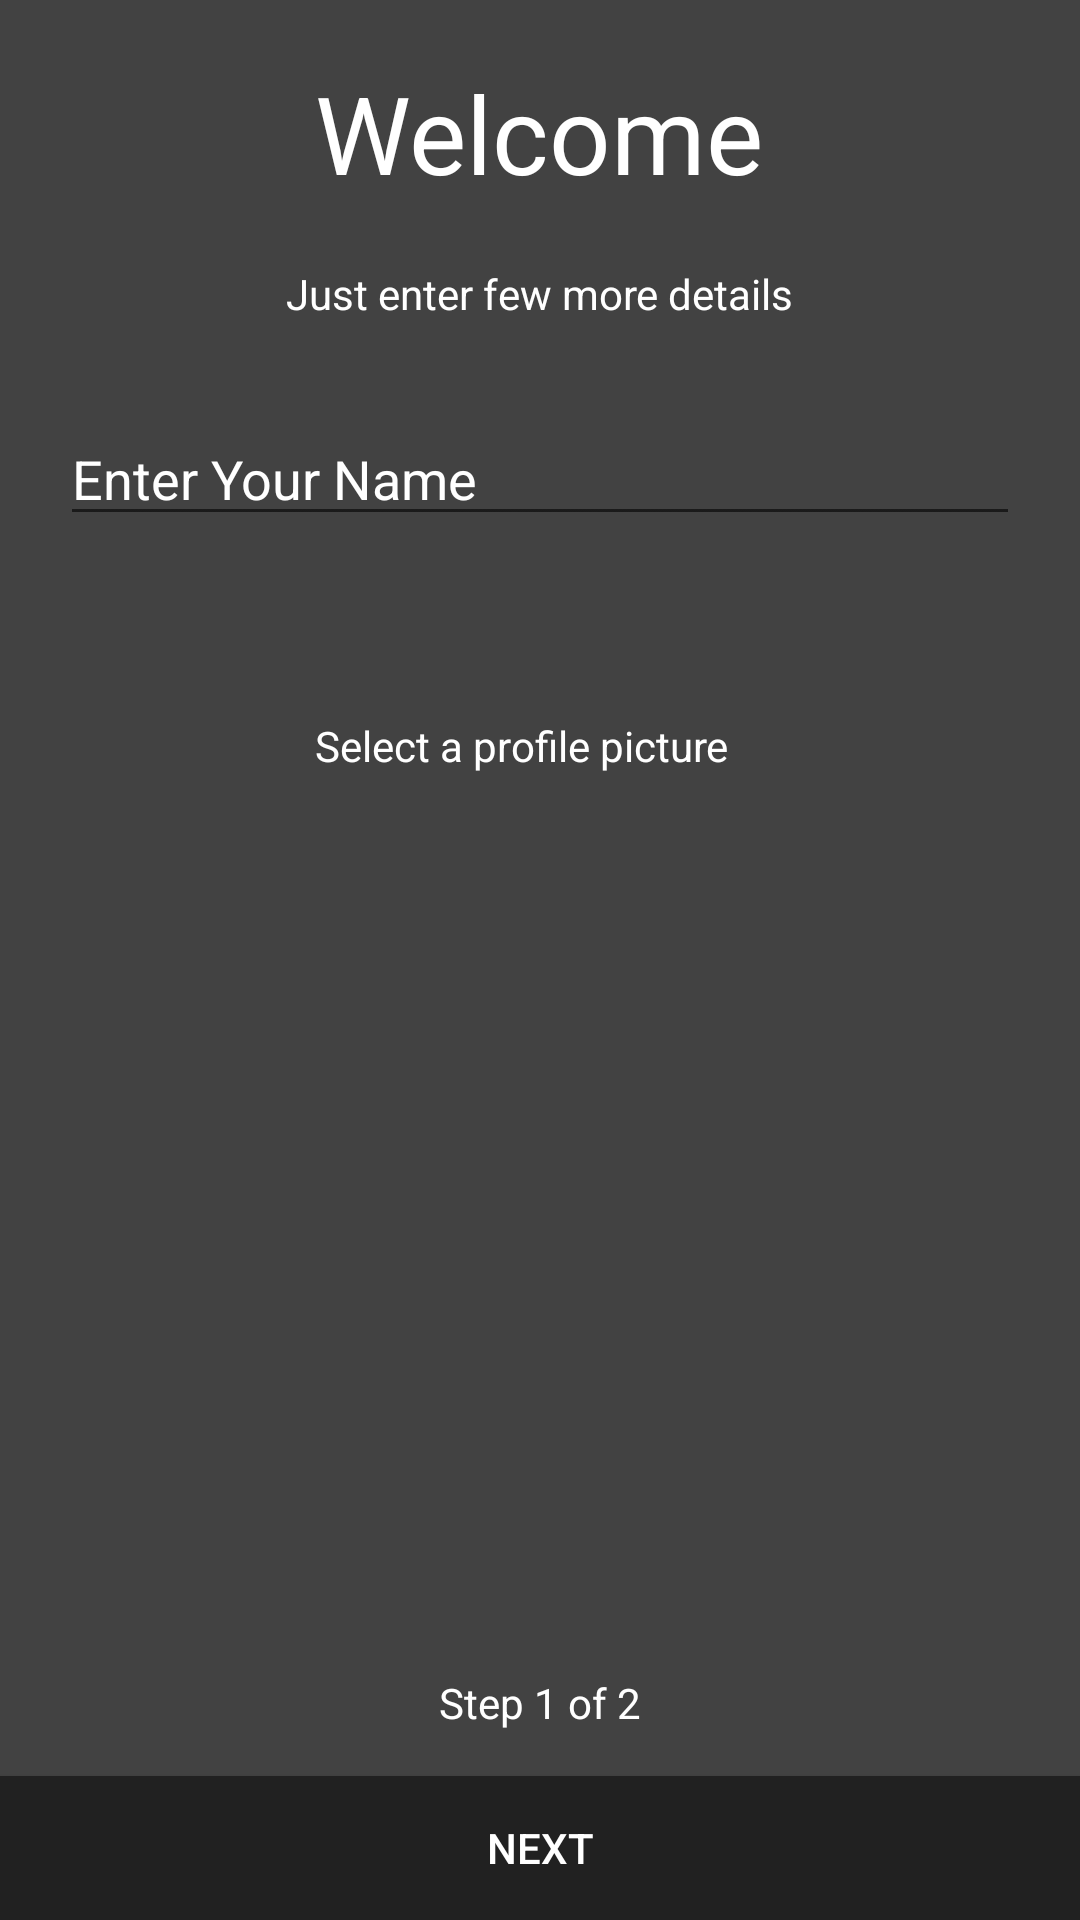

Reconstruct the res/layout file that produces this screen, plus the resources it refers to.
<!-- AndroidManifest.xml: application theme AppThem -->
<!-- res/layout/activity_registration.xml -->
<?xml version="1.0" encoding="utf-8"?>
<RelativeLayout xmlns:android="http://schemas.android.com/apk/res/android"
    xmlns:app="http://schemas.android.com/apk/res-auto"
    xmlns:tools="http://schemas.android.com/tools"
    android:layout_width="match_parent"
    android:layout_height="match_parent"
    tools:context="com.technova.help.RegistrationActivity">

    <LinearLayout
        android:layout_width="match_parent"
        android:layout_height="match_parent"
        android:background="#424242"
        android:gravity="center_horizontal"
        android:orientation="vertical"
        android:layout_alignParentTop="true"
        android:layout_alignParentLeft="true"
        android:layout_alignParentStart="true">

        <TextView
            android:layout_width="wrap_content"
            android:layout_height="wrap_content"
            android:layout_marginTop="10dp"
            android:padding="10dp"
            android:text="Welcome"
            android:textColor="#FFF"
            android:theme="@style/ThemeOverlay.MyTitleText" />

        <TextView
            android:layout_width="wrap_content"
            android:layout_height="wrap_content"
            android:padding="10dp"
            android:text="Just enter few more details"
            android:textColor="#FFF" />

        <EditText
            android:id="@+id/editTextNewUserName"
            android:layout_width="match_parent"
            android:layout_height="wrap_content"
            android:layout_margin="20dp"
            android:hint="Enter Your Name"
            android:maxLines="1"
            android:textColor="#fff"
            android:textColorHighlight="#fff"
            android:textColorHint="#FFF" />
        <LinearLayout
            android:layout_width="match_parent"
            android:layout_marginTop="10dp"
            android:layout_height="wrap_content">

            <ImageButton
                android:id="@+id/imageButtonNewUserProfile"
                android:layout_width="80dp"
                android:background="@drawable/profile_icon"
                android:layout_height="80dp"
                android:layout_marginLeft="10dp" />

            <TextView
                android:layout_width="wrap_content"
                android:layout_height="match_parent"
                android:layout_margin="5dp"
                android:gravity="center_vertical"
                android:padding="10dp"
                android:text="Select a profile picture"
                android:textColor="#FFF" />
        </LinearLayout>


        <TextView
            android:id="@+id/textViewNewuserPreview"
            android:layout_width="wrap_content"
            android:layout_height="wrap_content"
            android:padding="10dp"
            android:text="Your Profile"
            android:visibility="gone"
            android:textColor="#FFF" />

        <android.support.v7.widget.CardView
            android:id="@+id/cardViewNewUser"
            android:layout_width="match_parent"
            android:layout_height="wrap_content"
            android:layout_margin="10dp"
            android:visibility="gone"
            android:padding="10dp"
            app:cardCornerRadius="20dp">

            <LinearLayout
                android:layout_width="match_parent"
                android:background="#616161"
                android:layout_height="wrap_content">

                <de.hdodenhof.circleimageview.CircleImageView
                    android:id="@+id/imageViewNewUserImage"
                    android:layout_width="100dp"
                    android:layout_height="100dp"
                    android:layout_margin="10dp"
                    app:civ_border_width="3dp"
                    android:background="@drawable/profile"
                    android:padding="5dp" />

                <LinearLayout
                    android:layout_width="match_parent"
                    android:layout_height="wrap_content"
                    android:orientation="vertical">

                    <TextView
                        android:layout_width="match_parent"
                        android:layout_height="wrap_content"
                        android:layout_marginLeft="5dp"
                        android:layout_marginTop="5dp"
                        android:padding="3dp"
                        android:text="Name:" />
                    <TextView
                        android:id="@+id/textViewName"
                        android:layout_width="match_parent"
                        android:layout_height="wrap_content"
                        android:layout_marginLeft="5dp"
                        android:layout_marginBottom="5dp"
                        android:padding="5dp"
                        android:text="Name"
                        android:textSize="20sp"
                        android:textStyle="bold" />

                    <TextView
                        android:layout_width="match_parent"
                        android:layout_height="wrap_content"
                        android:layout_marginLeft="10dp"
                        android:text="Number:" />
                    <TextView
                        android:id="@+id/textViewNo"
                        android:layout_width="match_parent"
                        android:layout_height="wrap_content"
                        android:layout_marginLeft="5dp"
                        android:padding="5dp"
                        android:text="number" />
                </LinearLayout>
            </LinearLayout>
        </android.support.v7.widget.CardView>

    </LinearLayout>

    <RelativeLayout
        android:layout_width="match_parent"
        android:layout_height="wrap_content"
        android:layout_alignParentBottom="true">

        <LinearLayout
            android:layout_width="match_parent"
            android:layout_height="wrap_content"
            android:orientation="vertical">

            <TextView
                android:layout_width="match_parent"
                android:layout_height="wrap_content"
                android:gravity="center"
                android:padding="15dp"
                android:text="Step 1 of 2"
                android:textColor="#FFF" />

            <Button
                android:id="@+id/RegButtonNext"
                android:layout_width="match_parent"
                android:layout_height="wrap_content"
                android:background="#212121"
                android:padding="10dp"
                android:text="Next"
                android:textColor="#FFF" />
        </LinearLayout>

    </RelativeLayout>


    <LinearLayout
        android:id="@+id/signed_in_buttons"
        android:layout_width="fill_parent"
        android:layout_height="wrap_content"
        android:layout_gravity="bottom"
        android:layout_marginBottom="20dp"
        android:orientation="vertical"
        android:paddingLeft="16dp"
        android:paddingRight="16dp"
        android:visibility="gone">

        <Button
            android:id="@+id/sign_out_button"
            android:layout_width="match_parent"
            android:layout_height="wrap_content"
            android:text="Sign Out"
            android:theme="@style/ThemeOverlay.MyDarkButton" />

        <TextView
            android:id="@+id/tv_status"
            style="@style/ThemeOverlay.MyTextDetail"
            android:layout_gravity="center"
            android:text="Logged in !"
            android:textAppearance="@style/TextAppearance.AppCompat.Body2"
            android:textColor="@color/colorAccent" />
    </LinearLayout>


</RelativeLayout>
<!-- resources referenced by this layout -->
<resources>
  <color name="colorAccent">#424242</color>
  <!-- drawable profile: png bitmap (drawable, 627 bytes) -->
  <style name="ThemeOverlay.MyDarkButton" parent="ThemeOverlay.AppCompat.Dark">
          <item name="colorButtonNormal">@color/colorAccent</item>
          <item name="android:layout_marginRight">4dp</item>
          <item name="android:layout_marginLeft">4dp</item>
          <item name="android:textColor">@android:color/white</item>
      </style>
  <style name="ThemeOverlay.MyTextDetail" parent="AppTheme">
          <item name="android:layout_width">wrap_content</item>
          <item name="android:layout_height">wrap_content</item>
          <item name="android:fadeScrollbars">true</item>
          <item name="android:gravity">center</item>
          <item name="android:maxLines">5</item>
          <item name="android:padding">4dp</item>
          <item name="android:scrollbars">vertical</item>
          <item name="android:textSize">14sp</item>
      </style>
  <style name="ThemeOverlay.MyTitleText" parent="AppTheme">
          <item name="android:gravity">center</item>
          <item name="android:textSize">36sp</item>
      </style>
  <style name="AppThem" parent="Theme.AppCompat.Light.NoActionBar">
          
          <item name="colorPrimary">#9E9E9E</item>
          <item name="colorPrimaryDark">#212121</item>
          <item name="colorAccent">#FFFFFF</item>
      </style>
  <style name="AppTheme" parent="Theme.AppCompat.Light.DarkActionBar">
          
          <item name="colorPrimary">@color/colorPrimary</item>
          <item name="colorPrimaryDark">@color/colorPrimaryDark</item>
          <item name="colorAccent">@color/colorAccent</item>
      </style>
  <color name="colorPrimary">#9E9E9E</color>
  <color name="colorPrimaryDark">#616161</color>
</resources>
